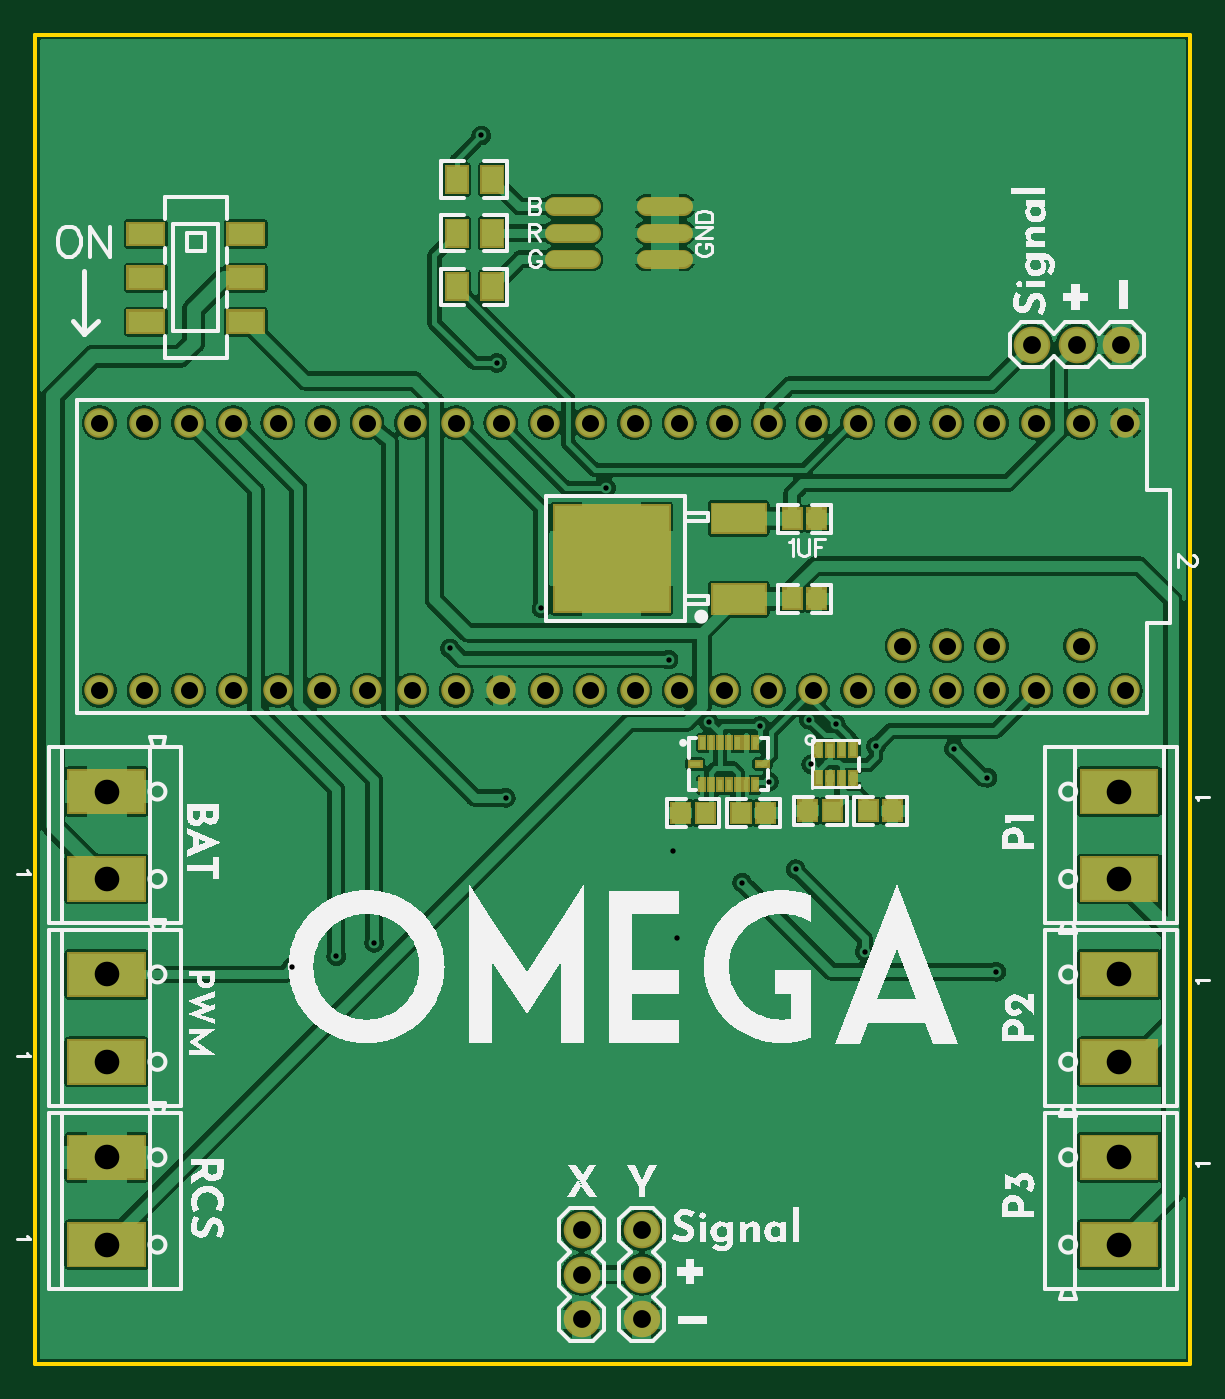
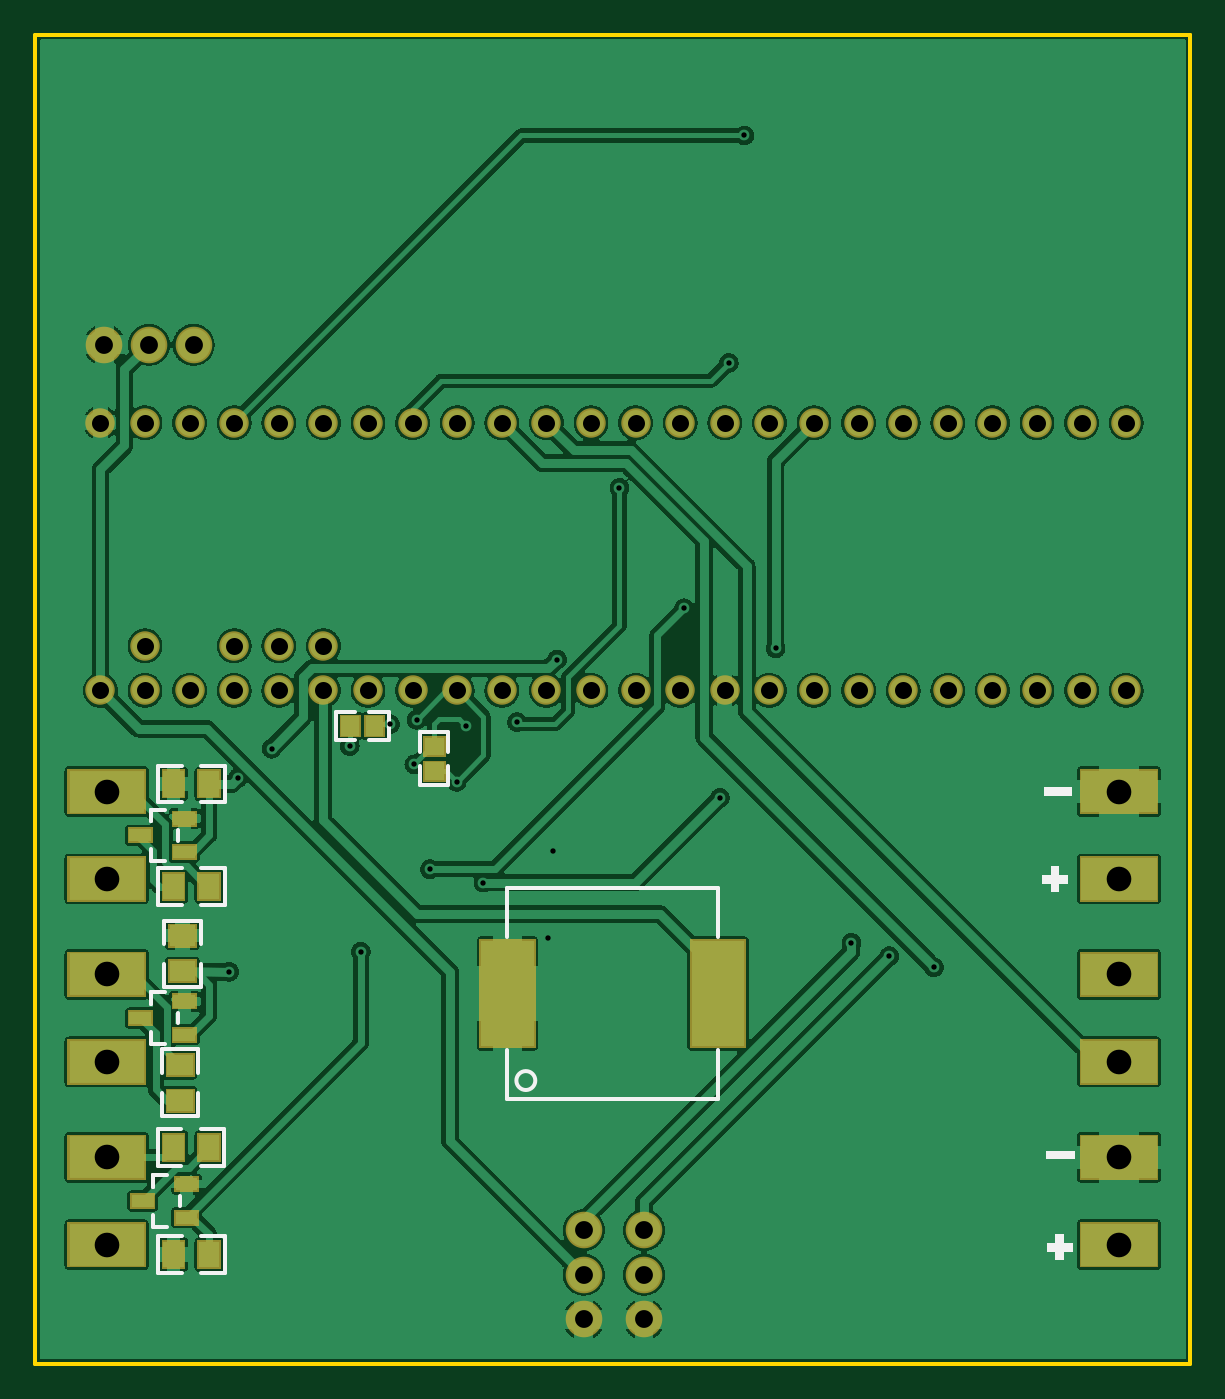
Circuit board: 10 layer files. Board 65.8 x 75.7 mm.
- outline: Gerber_BoardOutline.GKO (516 bytes)
- bottom_copper: Gerber_BottomLayer.GBL (269846 bytes)
- paste: Gerber_BottomPasteMaskLayer.GBP (3349 bytes)
- bottom_silk: Gerber_BottomSilkLayer.GBO (3460 bytes)
- bottom_mask: Gerber_BottomSolderMaskLayer.GBS (5891 bytes)
- drill: Gerber_Drill_PTH.DRL (3015 bytes)
- top_copper: Gerber_TopLayer.GTL (312046 bytes)
- paste: Gerber_TopPasteMaskLayer.GTP (3804 bytes)
- top_silk: Gerber_TopSilkLayer.GTO (61796 bytes)
- top_mask: Gerber_TopSolderMaskLayer.GTS (8803 bytes)

=== outline: Gerber_BoardOutline.GKO ===
G04 Layer: BoardOutline*
G04 EasyEDA v6.4.5, 2020-09-03T12:26:06--7:00*
G04 e5bad7cf5beb4b60abe831444af73797,95dd31e7bbc04d03a1fa04b442bf807f,10*
G04 Gerber Generator version 0.2*
G04 Scale: 100 percent, Rotated: No, Reflected: No *
G04 Dimensions in millimeters *
G04 leading zeros omitted , absolute positions ,3 integer and 3 decimal *
%FSLAX33Y33*%
%MOMM*%
G90*
G71D02*

%ADD10C,0.254000*%
G54D10*
G01X0Y75692D02*
G01X0Y75692D01*
G01X65786Y75692D01*
G01X65786Y0D01*
G01X0Y0D01*
G01X0Y75692D01*

%LPD*%
M00*
M02*

=== bottom_copper: Gerber_BottomLayer.GBL (269846 bytes, source omitted) ===
=== paste: Gerber_BottomPasteMaskLayer.GBP ===
G04 Layer: BottomPasteMaskLayer*
G04 EasyEDA v6.4.5, 2020-09-03T12:26:06--7:00*
G04 e5bad7cf5beb4b60abe831444af73797,95dd31e7bbc04d03a1fa04b442bf807f,10*
G04 Gerber Generator version 0.2*
G04 Scale: 100 percent, Rotated: No, Reflected: No *
G04 Dimensions in millimeters *
G04 leading zeros omitted , absolute positions ,3 integer and 3 decimal *
%FSLAX33Y33*%
%MOMM*%
G90*
G71D02*


%LPD*%
G36*
G01X43602Y33255D02*
G01X43602Y34254D01*
G01X42502Y34254D01*
G01X42502Y33255D01*
G01X43602Y33255D01*
G37*
G36*
G01X43602Y34654D02*
G01X43602Y35654D01*
G01X42502Y35654D01*
G01X42502Y34654D01*
G01X43602Y34654D01*
G37*
G36*
G01X45955Y35772D02*
G01X46954Y35772D01*
G01X46954Y36872D01*
G01X45955Y36872D01*
G01X45955Y35772D01*
G37*
G36*
G01X47354Y35772D02*
G01X48354Y35772D01*
G01X48354Y36872D01*
G01X47354Y36872D01*
G01X47354Y35772D01*
G37*
G36*
G01X58128Y21771D02*
G01X58128Y22932D01*
G01X56679Y22932D01*
G01X56679Y21771D01*
G01X58128Y21771D01*
G37*
G36*
G01X58128Y23803D02*
G01X58128Y24964D01*
G01X56679Y24964D01*
G01X56679Y23803D01*
G01X58128Y23803D01*
G37*
G36*
G01X55299Y32295D02*
G01X56460Y32295D01*
G01X56460Y33744D01*
G01X55299Y33744D01*
G01X55299Y32295D01*
G37*
G36*
G01X57331Y32295D02*
G01X58492Y32295D01*
G01X58492Y33744D01*
G01X57331Y33744D01*
G01X57331Y32295D01*
G37*
G36*
G01X55299Y5498D02*
G01X56460Y5498D01*
G01X56460Y6947D01*
G01X55299Y6947D01*
G01X55299Y5498D01*
G37*
G36*
G01X57331Y5498D02*
G01X58492Y5498D01*
G01X58492Y6947D01*
G01X57331Y6947D01*
G01X57331Y5498D01*
G37*
G36*
G01X40392Y24081D02*
G01X37392Y24081D01*
G01X37392Y18082D01*
G01X40392Y18082D01*
G01X40392Y24081D01*
G37*
G36*
G01X28393Y24081D02*
G01X25393Y24081D01*
G01X25393Y18082D01*
G01X28393Y18082D01*
G01X28393Y24081D01*
G37*
G36*
G01X56806Y17598D02*
G01X56806Y16437D01*
G01X58255Y16437D01*
G01X58255Y17598D01*
G01X56806Y17598D01*
G37*
G36*
G01X56806Y15566D02*
G01X56806Y14405D01*
G01X58255Y14405D01*
G01X58255Y15566D01*
G01X56806Y15566D01*
G37*
G36*
G01X55299Y26453D02*
G01X56460Y26453D01*
G01X56460Y27902D01*
G01X55299Y27902D01*
G01X55299Y26453D01*
G37*
G36*
G01X57331Y26453D02*
G01X58492Y26453D01*
G01X58492Y27902D01*
G01X57331Y27902D01*
G01X57331Y26453D01*
G37*
G36*
G01X58492Y13043D02*
G01X57331Y13043D01*
G01X57331Y11594D01*
G01X58492Y11594D01*
G01X58492Y13043D01*
G37*
G36*
G01X56460Y13043D02*
G01X55299Y13043D01*
G01X55299Y11594D01*
G01X56460Y11594D01*
G01X56460Y13043D01*
G37*
G36*
G01X59171Y20035D02*
G01X59171Y19334D01*
G01X60421Y19334D01*
G01X60421Y20035D01*
G01X59171Y20035D01*
G37*
G36*
G01X56672Y20984D02*
G01X56672Y20284D01*
G01X57922Y20284D01*
G01X57922Y20984D01*
G01X56672Y20984D01*
G37*
G36*
G01X56672Y19085D02*
G01X56672Y18385D01*
G01X57922Y18385D01*
G01X57922Y19085D01*
G01X56672Y19085D01*
G37*
G36*
G01X59044Y9621D02*
G01X59044Y8920D01*
G01X60294Y8920D01*
G01X60294Y9621D01*
G01X59044Y9621D01*
G37*
G36*
G01X56545Y10570D02*
G01X56545Y9870D01*
G01X57795Y9870D01*
G01X57795Y10570D01*
G01X56545Y10570D01*
G37*
G36*
G01X56545Y8671D02*
G01X56545Y7971D01*
G01X57795Y7971D01*
G01X57795Y8671D01*
G01X56545Y8671D01*
G37*
G36*
G01X59171Y30449D02*
G01X59171Y29748D01*
G01X60421Y29748D01*
G01X60421Y30449D01*
G01X59171Y30449D01*
G37*
G36*
G01X56672Y31398D02*
G01X56672Y30698D01*
G01X57922Y30698D01*
G01X57922Y31398D01*
G01X56672Y31398D01*
G37*
G36*
G01X56672Y29499D02*
G01X56672Y28799D01*
G01X57922Y28799D01*
G01X57922Y29499D01*
G01X56672Y29499D01*
G37*
M00*
M02*

=== bottom_silk: Gerber_BottomSilkLayer.GBO ===
G04 Layer: BottomSilkLayer*
G04 EasyEDA v6.4.5, 2020-09-03T12:26:06--7:00*
G04 e5bad7cf5beb4b60abe831444af73797,95dd31e7bbc04d03a1fa04b442bf807f,10*
G04 Gerber Generator version 0.2*
G04 Scale: 100 percent, Rotated: No, Reflected: No *
G04 Dimensions in millimeters *
G04 leading zeros omitted , absolute positions ,3 integer and 3 decimal *
%FSLAX33Y33*%
%MOMM*%
G90*
G71D02*

%ADD10C,0.254000*%
%ADD33C,0.200000*%
%ADD34C,0.199898*%

%LPD*%
G54D33*
G01X43853Y34854D02*
G01X43853Y35954D01*
G01X42252Y35954D01*
G01X42252Y34854D01*
G01X43853Y34055D02*
G01X43853Y32954D01*
G01X42853Y32954D01*
G01X42252Y32954D01*
G01X42252Y34055D01*
G01X47554Y35521D02*
G01X48654Y35521D01*
G01X48654Y37122D01*
G01X47554Y37122D01*
G01X46755Y35521D02*
G01X45654Y35521D01*
G01X45654Y36521D01*
G01X45654Y37122D01*
G01X46755Y37122D01*
G54D34*
G01X56369Y23922D02*
G01X56369Y25242D01*
G01X58439Y25242D01*
G01X58439Y23922D01*
G01X56369Y22790D02*
G01X56369Y21470D01*
G01X58439Y21470D01*
G01X58439Y22790D01*
G01X57450Y34054D02*
G01X58770Y34054D01*
G01X58770Y31984D01*
G01X57450Y31984D01*
G01X56318Y34054D02*
G01X54998Y34054D01*
G01X54998Y31984D01*
G01X56318Y31984D01*
G01X57450Y7257D02*
G01X58770Y7257D01*
G01X58770Y5187D01*
G01X57450Y5187D01*
G01X56318Y7257D02*
G01X54998Y7257D01*
G01X54998Y5187D01*
G01X56318Y5187D01*
G54D10*
G01X38892Y27081D02*
G01X26893Y27081D01*
G01X26893Y24313D01*
G01X26893Y17850D02*
G01X26893Y15082D01*
G01X38892Y15082D01*
G01X38892Y17850D01*
G01X38892Y24313D02*
G01X38892Y27081D01*
G54D34*
G01X58565Y15447D02*
G01X58565Y14127D01*
G01X56495Y14127D01*
G01X56495Y15447D01*
G01X58565Y16579D02*
G01X58565Y17899D01*
G01X56495Y17899D01*
G01X56495Y16579D01*
G01X57450Y28212D02*
G01X58770Y28212D01*
G01X58770Y26142D01*
G01X57450Y26142D01*
G01X56318Y28212D02*
G01X54998Y28212D01*
G01X54998Y26142D01*
G01X56318Y26142D01*
G01X56341Y11284D02*
G01X55021Y11284D01*
G01X55021Y13354D01*
G01X56341Y13354D01*
G01X57473Y11284D02*
G01X58793Y11284D01*
G01X58793Y13354D01*
G01X57473Y13354D01*
G54D10*
G01X58381Y18225D02*
G01X59196Y18225D01*
G01X59196Y18884D01*
G01X59196Y20485D02*
G01X59196Y21144D01*
G01X59196Y20485D01*
G01X59196Y21144D01*
G01X58381Y21144D01*
G54D33*
G01X57647Y19385D02*
G01X57647Y19984D01*
G54D10*
G01X58254Y7811D02*
G01X59069Y7811D01*
G01X59069Y8470D01*
G01X59069Y10071D02*
G01X59069Y10730D01*
G01X59069Y10071D01*
G01X59069Y10730D01*
G01X58254Y10730D01*
G54D33*
G01X57520Y8971D02*
G01X57520Y9570D01*
G54D10*
G01X58381Y28639D02*
G01X59196Y28639D01*
G01X59196Y29298D01*
G01X59196Y30899D02*
G01X59196Y31558D01*
G01X59196Y30899D01*
G01X59196Y31558D01*
G01X58381Y31558D01*
G54D33*
G01X57647Y29799D02*
G01X57647Y30398D01*

%LPD*%
G36*
G01X8355Y32846D02*
G01X6722Y32846D01*
G01X6722Y32361D01*
G01X8355Y32361D01*
G01X8355Y32846D01*
G37*

%LPD*%

%LPD*%
G36*
G01X7940Y28326D02*
G01X7454Y28326D01*
G01X7454Y27846D01*
G01X6959Y27846D01*
G01X6959Y27338D01*
G01X7454Y27338D01*
G01X7454Y26858D01*
G01X7940Y26858D01*
G01X7940Y27338D01*
G01X8427Y27338D01*
G01X8427Y27846D01*
G01X7940Y27846D01*
G01X7940Y28326D01*
G37*

%LPD*%

%LPD*%
G36*
G01X8228Y12145D02*
G01X6595Y12145D01*
G01X6595Y11660D01*
G01X8228Y11660D01*
G01X8228Y12145D01*
G37*

%LPD*%

%LPD*%
G36*
G01X7686Y7371D02*
G01X7200Y7371D01*
G01X7200Y6891D01*
G01X6705Y6891D01*
G01X6705Y6383D01*
G01X7200Y6383D01*
G01X7200Y5903D01*
G01X7686Y5903D01*
G01X7686Y6383D01*
G01X8173Y6383D01*
G01X8173Y6891D01*
G01X7686Y6891D01*
G01X7686Y7371D01*
G37*

%LPD*%
G54D10*
G75*
G01X38385Y16129D02*
G03X38385Y16129I-539J0D01*
G01*
M00*
M02*

=== bottom_mask: Gerber_BottomSolderMaskLayer.GBS ===
G04 Layer: BottomSolderMaskLayer*
G04 EasyEDA v6.4.5, 2020-09-03T12:26:06--7:00*
G04 e5bad7cf5beb4b60abe831444af73797,95dd31e7bbc04d03a1fa04b442bf807f,10*
G04 Gerber Generator version 0.2*
G04 Scale: 100 percent, Rotated: No, Reflected: No *
G04 Dimensions in millimeters *
G04 leading zeros omitted , absolute positions ,3 integer and 3 decimal *
%FSLAX33Y33*%
%MOMM*%
G90*
G71D02*

%ADD43C,2.082800*%
%ADD50C,1.676400*%

%LPD*%
G54D43*
G01X31115Y7620D03*
G01X31115Y5080D03*
G01X31115Y2540D03*
G01X34544Y7620D03*
G01X34544Y5080D03*
G01X34544Y2540D03*
G01X56769Y58039D03*
G01X59309Y58039D03*
G01X61849Y58039D03*
G36*
G01X42400Y33154D02*
G01X42400Y34356D01*
G01X43705Y34356D01*
G01X43705Y33154D01*
G01X42400Y33154D01*
G37*
G36*
G01X42400Y34554D02*
G01X42400Y35755D01*
G01X43705Y35755D01*
G01X43705Y34554D01*
G01X42400Y34554D01*
G37*
G36*
G01X45854Y35669D02*
G01X45854Y36974D01*
G01X47056Y36974D01*
G01X47056Y35669D01*
G01X45854Y35669D01*
G37*
G36*
G01X47254Y35669D02*
G01X47254Y36974D01*
G01X48455Y36974D01*
G01X48455Y35669D01*
G01X47254Y35669D01*
G37*
G36*
G01X56578Y21671D02*
G01X56578Y23032D01*
G01X58229Y23032D01*
G01X58229Y21671D01*
G01X56578Y21671D01*
G37*
G36*
G01X56578Y23703D02*
G01X56578Y25064D01*
G01X58229Y25064D01*
G01X58229Y23703D01*
G01X56578Y23703D01*
G37*
G36*
G01X55199Y32194D02*
G01X55199Y33845D01*
G01X56560Y33845D01*
G01X56560Y32194D01*
G01X55199Y32194D01*
G37*
G36*
G01X57231Y32194D02*
G01X57231Y33845D01*
G01X58592Y33845D01*
G01X58592Y32194D01*
G01X57231Y32194D01*
G37*
G36*
G01X55199Y5397D02*
G01X55199Y7048D01*
G01X56560Y7048D01*
G01X56560Y5397D01*
G01X55199Y5397D01*
G37*
G36*
G01X57231Y5397D02*
G01X57231Y7048D01*
G01X58592Y7048D01*
G01X58592Y5397D01*
G01X57231Y5397D01*
G37*
G36*
G01X37292Y17980D02*
G01X37292Y24183D01*
G01X40495Y24183D01*
G01X40495Y17980D01*
G01X37292Y17980D01*
G37*
G36*
G01X25290Y17980D02*
G01X25290Y24183D01*
G01X28493Y24183D01*
G01X28493Y17980D01*
G01X25290Y17980D01*
G37*
G36*
G01X56705Y16337D02*
G01X56705Y17698D01*
G01X58356Y17698D01*
G01X58356Y16337D01*
G01X56705Y16337D01*
G37*
G36*
G01X56705Y14305D02*
G01X56705Y15666D01*
G01X58356Y15666D01*
G01X58356Y14305D01*
G01X56705Y14305D01*
G37*
G36*
G01X55199Y26352D02*
G01X55199Y28003D01*
G01X56560Y28003D01*
G01X56560Y26352D01*
G01X55199Y26352D01*
G37*
G36*
G01X57231Y26352D02*
G01X57231Y28003D01*
G01X58592Y28003D01*
G01X58592Y26352D01*
G01X57231Y26352D01*
G37*
G36*
G01X57231Y11493D02*
G01X57231Y13144D01*
G01X58592Y13144D01*
G01X58592Y11493D01*
G01X57231Y11493D01*
G37*
G36*
G01X55199Y11493D02*
G01X55199Y13144D01*
G01X56560Y13144D01*
G01X56560Y11493D01*
G01X55199Y11493D01*
G37*
G36*
G01X59476Y20881D02*
G01X59476Y23464D01*
G01X63967Y23464D01*
G01X63967Y20881D01*
G01X59476Y20881D01*
G37*
G36*
G01X59476Y15902D02*
G01X59476Y18486D01*
G01X63967Y18486D01*
G01X63967Y15902D01*
G01X59476Y15902D01*
G37*
G36*
G01X59476Y31295D02*
G01X59476Y33878D01*
G01X63967Y33878D01*
G01X63967Y31295D01*
G01X59476Y31295D01*
G37*
G36*
G01X59476Y26316D02*
G01X59476Y28900D01*
G01X63967Y28900D01*
G01X63967Y26316D01*
G01X59476Y26316D01*
G37*
G36*
G01X59476Y10467D02*
G01X59476Y13050D01*
G01X63967Y13050D01*
G01X63967Y10467D01*
G01X59476Y10467D01*
G37*
G36*
G01X59476Y5488D02*
G01X59476Y8072D01*
G01X63967Y8072D01*
G01X63967Y5488D01*
G01X59476Y5488D01*
G37*
G36*
G01X1821Y26316D02*
G01X1821Y28900D01*
G01X6309Y28900D01*
G01X6309Y26316D01*
G01X1821Y26316D01*
G37*
G36*
G01X1821Y31295D02*
G01X1821Y33878D01*
G01X6309Y33878D01*
G01X6309Y31295D01*
G01X1821Y31295D01*
G37*
G36*
G01X1821Y15902D02*
G01X1821Y18486D01*
G01X6309Y18486D01*
G01X6309Y15902D01*
G01X1821Y15902D01*
G37*
G36*
G01X1821Y20881D02*
G01X1821Y23464D01*
G01X6309Y23464D01*
G01X6309Y20881D01*
G01X1821Y20881D01*
G37*
G36*
G01X1821Y5488D02*
G01X1821Y8072D01*
G01X6309Y8072D01*
G01X6309Y5488D01*
G01X1821Y5488D01*
G37*
G36*
G01X1821Y10467D02*
G01X1821Y13050D01*
G01X6309Y13050D01*
G01X6309Y10467D01*
G01X1821Y10467D01*
G37*
G36*
G01X59070Y19232D02*
G01X59070Y20137D01*
G01X60523Y20137D01*
G01X60523Y19232D01*
G01X59070Y19232D01*
G37*
G36*
G01X56570Y20182D02*
G01X56570Y21087D01*
G01X58023Y21087D01*
G01X58023Y20182D01*
G01X56570Y20182D01*
G37*
G36*
G01X56570Y18282D02*
G01X56570Y19187D01*
G01X58023Y19187D01*
G01X58023Y18282D01*
G01X56570Y18282D01*
G37*
G36*
G01X58943Y8818D02*
G01X58943Y9723D01*
G01X60396Y9723D01*
G01X60396Y8818D01*
G01X58943Y8818D01*
G37*
G36*
G01X56443Y9768D02*
G01X56443Y10673D01*
G01X57896Y10673D01*
G01X57896Y9768D01*
G01X56443Y9768D01*
G37*
G36*
G01X56443Y7868D02*
G01X56443Y8773D01*
G01X57896Y8773D01*
G01X57896Y7868D01*
G01X56443Y7868D01*
G37*
G36*
G01X59070Y29646D02*
G01X59070Y30551D01*
G01X60523Y30551D01*
G01X60523Y29646D01*
G01X59070Y29646D01*
G37*
G36*
G01X56570Y30596D02*
G01X56570Y31501D01*
G01X58023Y31501D01*
G01X58023Y30596D01*
G01X56570Y30596D01*
G37*
G36*
G01X56570Y28696D02*
G01X56570Y29601D01*
G01X58023Y29601D01*
G01X58023Y28696D01*
G01X56570Y28696D01*
G37*
G54D50*
G01X62074Y53595D03*
G01X59534Y53595D03*
G01X56994Y53595D03*
G01X54454Y53595D03*
G01X51914Y53595D03*
G01X49374Y53595D03*
G01X46834Y53595D03*
G01X44294Y53595D03*
G01X41754Y53595D03*
G01X39214Y53595D03*
G01X36674Y53595D03*
G01X34134Y53595D03*
G01X31594Y53595D03*
G01X29054Y53595D03*
G01X23974Y53595D03*
G01X21434Y53595D03*
G01X18894Y53595D03*
G01X16354Y53595D03*
G01X29054Y38355D03*
G01X31594Y38355D03*
G01X34134Y38355D03*
G01X36674Y38355D03*
G01X39214Y38355D03*
G01X41754Y38355D03*
G01X44294Y38355D03*
G01X46834Y38355D03*
G01X49374Y38355D03*
G01X51914Y38355D03*
G01X54454Y38355D03*
G01X56994Y38355D03*
G01X59534Y38355D03*
G01X62074Y38355D03*
G01X59534Y40895D03*
G01X54454Y40895D03*
G01X51914Y40895D03*
G01X49374Y40895D03*
G01X26514Y53595D03*
G01X16354Y38355D03*
G01X18894Y38355D03*
G01X21434Y38355D03*
G01X23974Y38355D03*
G01X26514Y38355D03*
G01X13814Y53595D03*
G01X11274Y53595D03*
G01X8734Y53595D03*
G01X6194Y53595D03*
G01X3654Y53595D03*
G01X3654Y38355D03*
G01X13814Y38355D03*
G01X11274Y38355D03*
G01X8734Y38355D03*
G01X6194Y38355D03*
M00*
M02*

=== drill: Gerber_Drill_PTH.DRL (3015 bytes, source withheld) ===
=== top_copper: Gerber_TopLayer.GTL (312046 bytes, source omitted) ===
=== paste: Gerber_TopPasteMaskLayer.GTP ===
G04 Layer: TopPasteMaskLayer*
G04 EasyEDA v6.4.5, 2020-09-03T12:26:06--7:00*
G04 e5bad7cf5beb4b60abe831444af73797,95dd31e7bbc04d03a1fa04b442bf807f,10*
G04 Gerber Generator version 0.2*
G04 Scale: 100 percent, Rotated: No, Reflected: No *
G04 Dimensions in millimeters *
G04 leading zeros omitted , absolute positions ,3 integer and 3 decimal *
%FSLAX33Y33*%
%MOMM*%
G90*
G71D02*

%ADD16C,0.899998*%
%ADD18R,0.999998X1.099998*%
%ADD19R,0.250012X0.650011*%
%ADD20R,0.650011X0.250012*%
%ADD22R,2.999994X1.599997*%
%ADD23R,1.999996X1.199896*%
%ADD25R,0.350520X0.700024*%

%LPD*%
G54D16*
G01X29557Y65913D02*
G01X31657Y65913D01*
G01X29557Y64411D02*
G01X31657Y64411D01*
G01X29557Y62913D02*
G01X31657Y62913D01*
G01X34807Y65913D02*
G01X36907Y65913D01*
G01X34807Y64411D02*
G01X36907Y64411D01*
G01X34807Y62913D02*
G01X36907Y62913D01*
G54D18*
G01X44515Y43561D03*
G01X43114Y43561D03*
G36*
G01X36264Y31918D02*
G01X37264Y31918D01*
G01X37264Y30818D01*
G01X36264Y30818D01*
G01X36264Y31918D01*
G37*
G36*
G01X37664Y31918D02*
G01X38664Y31918D01*
G01X38664Y30818D01*
G01X37664Y30818D01*
G01X37664Y31918D01*
G37*
G36*
G01X39693Y31918D02*
G01X40693Y31918D01*
G01X40693Y30818D01*
G01X39693Y30818D01*
G01X39693Y31918D01*
G37*
G36*
G01X41093Y31918D02*
G01X42093Y31918D01*
G01X42093Y30818D01*
G01X41093Y30818D01*
G01X41093Y31918D01*
G37*
G36*
G01X46932Y32045D02*
G01X47932Y32045D01*
G01X47932Y30945D01*
G01X46932Y30945D01*
G01X46932Y32045D01*
G37*
G36*
G01X48332Y32045D02*
G01X49332Y32045D01*
G01X49332Y30945D01*
G01X48332Y30945D01*
G01X48332Y32045D01*
G37*
G01X45404Y31496D03*
G01X44003Y31496D03*
G36*
G01X37874Y35688D02*
G01X38124Y35688D01*
G01X38124Y35038D01*
G01X37874Y35038D01*
G01X37874Y35688D01*
G37*
G36*
G01X38374Y35688D02*
G01X38624Y35688D01*
G01X38624Y35038D01*
G01X38374Y35038D01*
G01X38374Y35688D01*
G37*
G36*
G01X38874Y35688D02*
G01X39124Y35688D01*
G01X39124Y35038D01*
G01X38874Y35038D01*
G01X38874Y35688D01*
G37*
G36*
G01X39374Y35688D02*
G01X39624Y35688D01*
G01X39624Y35038D01*
G01X39374Y35038D01*
G01X39374Y35688D01*
G37*
G36*
G01X39874Y35688D02*
G01X40124Y35688D01*
G01X40124Y35038D01*
G01X39874Y35038D01*
G01X39874Y35688D01*
G37*
G36*
G01X40374Y35688D02*
G01X40624Y35688D01*
G01X40624Y35038D01*
G01X40374Y35038D01*
G01X40374Y35688D01*
G37*
G36*
G01X40874Y35687D02*
G01X41124Y35687D01*
G01X41124Y35038D01*
G01X40874Y35038D01*
G01X40874Y35687D01*
G37*
G54D20*
G01X41411Y34163D03*
G54D19*
G01X40999Y32963D03*
G01X40499Y32963D03*
G01X39998Y32963D03*
G01X39499Y32963D03*
G01X38999Y32963D03*
G01X38499Y32963D03*
G01X37999Y32963D03*
G54D20*
G01X37582Y34163D03*
G36*
G01X29582Y42847D02*
G01X29582Y48847D01*
G01X36081Y48847D01*
G01X36081Y42847D01*
G01X29582Y42847D01*
G37*
G54D22*
G01X40065Y43547D03*
G36*
G01X38558Y47346D02*
G01X38558Y48946D01*
G01X41560Y48946D01*
G01X41560Y47346D01*
G01X38558Y47346D01*
G37*
G54D23*
G01X6294Y61849D03*
G01X6293Y59349D03*
G01X11994Y64348D03*
G01X11994Y61849D03*
G01X11994Y59349D03*
G01X6293Y64348D03*
G36*
G01X23422Y65113D02*
G01X24583Y65113D01*
G01X24583Y63664D01*
G01X23422Y63664D01*
G01X23422Y65113D01*
G37*
G36*
G01X25454Y65113D02*
G01X26615Y65113D01*
G01X26615Y63664D01*
G01X25454Y63664D01*
G01X25454Y65113D01*
G37*
G54D18*
G01X44515Y48133D03*
G01X43114Y48133D03*
G54D25*
G01X44612Y34963D03*
G01X45262Y34963D03*
G01X45923Y34963D03*
G01X46573Y34963D03*
G01X44612Y33362D03*
G01X45262Y33362D03*
G01X45923Y33362D03*
G01X46573Y33362D03*
G36*
G01X23422Y68161D02*
G01X24583Y68161D01*
G01X24583Y66712D01*
G01X23422Y66712D01*
G01X23422Y68161D01*
G37*
G36*
G01X25454Y68161D02*
G01X26615Y68161D01*
G01X26615Y66712D01*
G01X25454Y66712D01*
G01X25454Y68161D01*
G37*
G36*
G01X23422Y62065D02*
G01X24583Y62065D01*
G01X24583Y60616D01*
G01X23422Y60616D01*
G01X23422Y62065D01*
G37*
G36*
G01X25454Y62065D02*
G01X26615Y62065D01*
G01X26615Y60616D01*
G01X25454Y60616D01*
G01X25454Y62065D01*
G37*
M00*
M02*

=== top_silk: Gerber_TopSilkLayer.GTO (61796 bytes, source omitted) ===
=== top_mask: Gerber_TopSolderMaskLayer.GTS (8803 bytes, source omitted) ===
